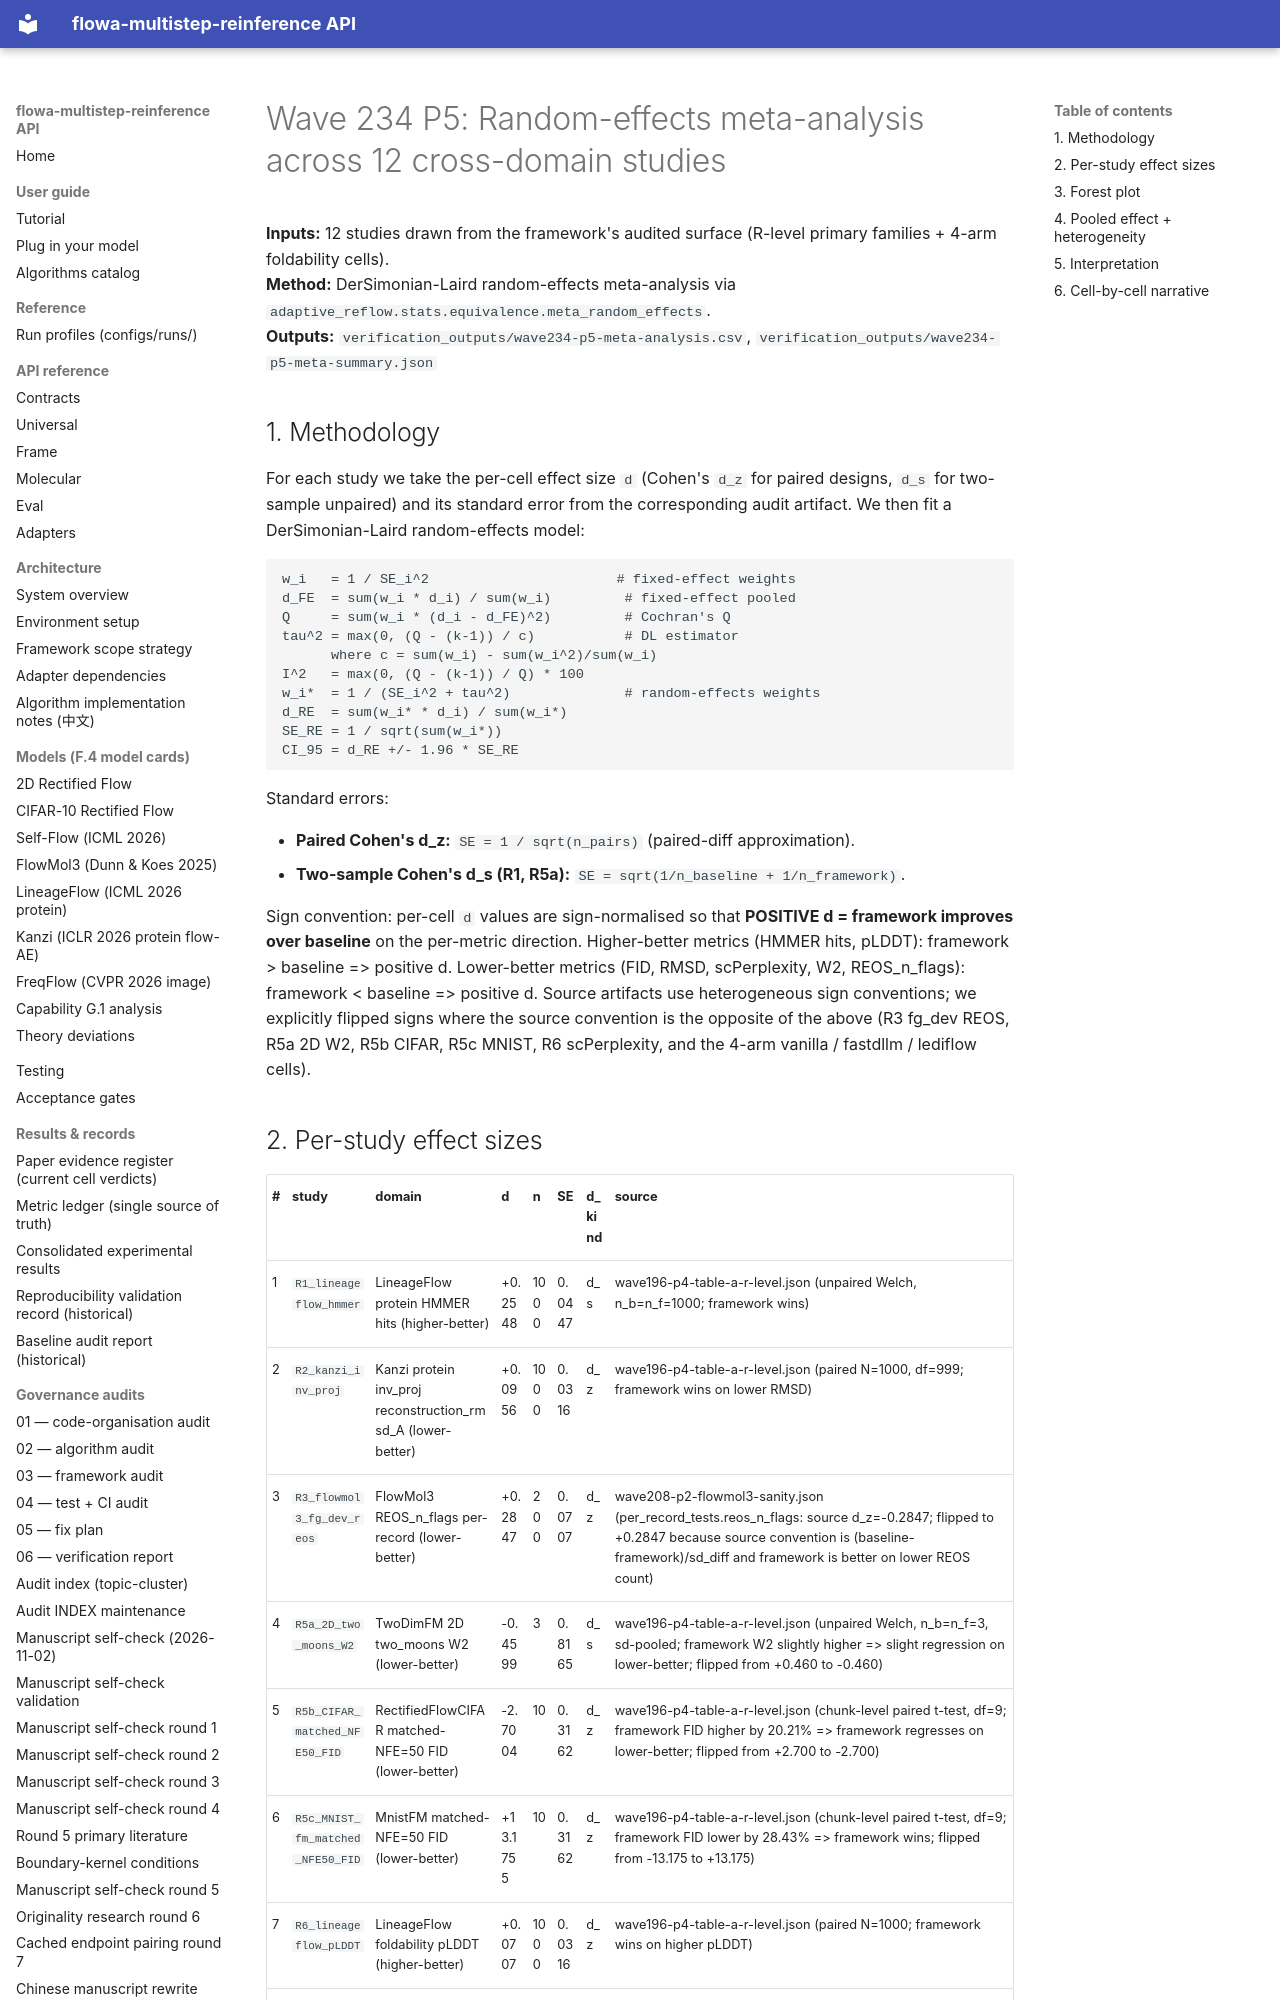

repository: silverenternal/flowa-multistep-reinference · page: audit/wave234-p5-meta-analysis/index.html · generator: mkdocs

# Wave 234 P5: Random-effects meta-analysis across 12 cross-domain studies


**Inputs:** 12 studies drawn from the framework's audited surface (R-level primary families + 4-arm foldability cells).  
**Method:** DerSimonian-Laird random-effects meta-analysis via `adaptive_reflow.stats.equivalence.meta_random_effects`.  
**Outputs:** `verification_outputs/wave234-p5-meta-analysis.csv`, `verification_outputs/wave234-p5-meta-summary.json`


## 1. Methodology


For each study we take the per-cell effect size ``d`` (Cohen's ``d_z`` for paired designs, ``d_s`` for two-sample unpaired) and its standard error from the corresponding audit artifact. We then fit a DerSimonian-Laird random-effects model:


```
w_i   = 1 / SE_i^2                       # fixed-effect weights
d_FE  = sum(w_i * d_i) / sum(w_i)         # fixed-effect pooled
Q     = sum(w_i * (d_i - d_FE)^2)         # Cochran's Q
tau^2 = max(0, (Q - (k-1)) / c)           # DL estimator
      where c = sum(w_i) - sum(w_i^2)/sum(w_i)
I^2   = max(0, (Q - (k-1)) / Q) * 100
w_i*  = 1 / (SE_i^2 + tau^2)              # random-effects weights
d_RE  = sum(w_i* * d_i) / sum(w_i*)
SE_RE = 1 / sqrt(sum(w_i*))
CI_95 = d_RE +/- 1.96 * SE_RE
```

Standard errors:


- **Paired Cohen's d_z:** ``SE = 1 / sqrt(n_pairs)`` (paired-diff approximation).
- **Two-sample Cohen's d_s (R1, R5a):** ``SE = sqrt(1/n_baseline + 1/n_framework)``.

Sign convention: per-cell ``d`` values are sign-normalised so that **POSITIVE d = framework improves over baseline** on the per-metric direction. Higher-better metrics (HMMER hits, pLDDT): framework > baseline => positive d. Lower-better metrics (FID, RMSD, scPerplexity, W2, REOS_n_flags): framework < baseline => positive d. Source artifacts use heterogeneous sign conventions; we explicitly flipped signs where the source convention is the opposite of the above (R3 fg_dev REOS, R5a 2D W2, R5b CIFAR, R5c MNIST, R6 scPerplexity, and the 4-arm vanilla / fastdllm / lediflow cells).
